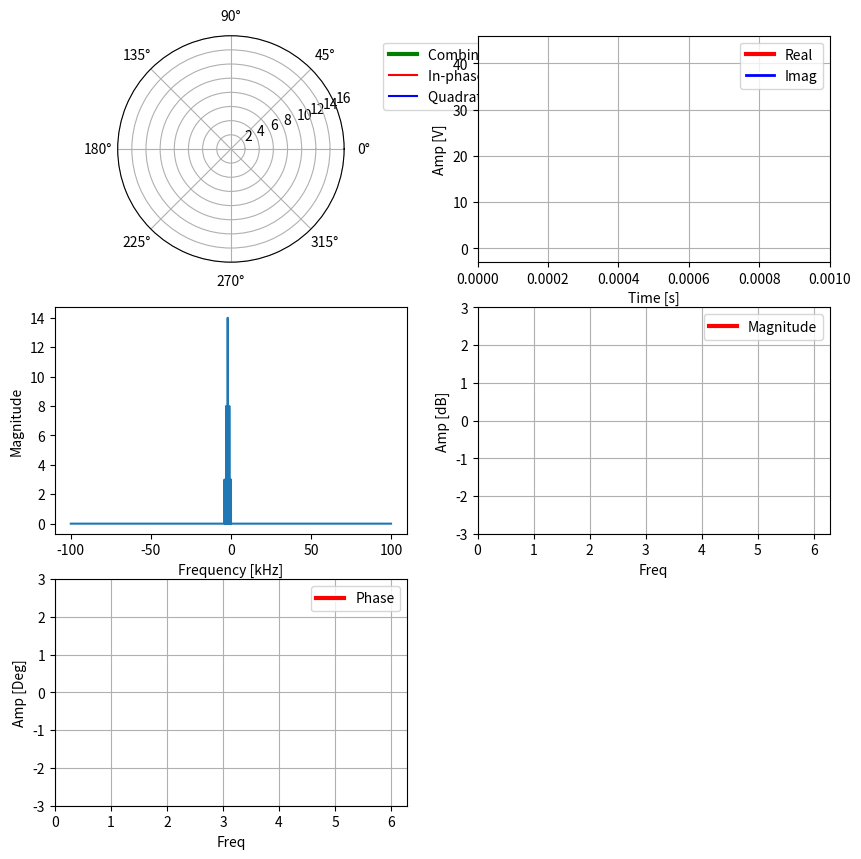

Reproduce this figure in Python. (Note: this script raises an exception after producing the figure.)
"""
@author: Kaung Myat San Oo
Animation for understanding rotating phasors, negative frequency in DSP concepts

Add, remove, or modify signals in rotating_phasors
Script will animate the individual phasors and the combined output in both rectangular and polar plots
Press any keyboard key to pause the animation

"""

# @todo
# find out why the update is slow
# reorganize the object oriented scheme
# fix rect plot time axis

import matplotlib.pyplot as plt
import numpy as np
import matplotlib.animation as animation
import cmath as cm
from collections.abc import Iterable
import matplotlib.patheffects as pe
from scipy.fftpack import fft, fftshift, fftfreq, ifft
import math

pi = np.pi


def fftfreq1(N, d):
    # this function is different from fftfreq from scipy
    # in that it returns the first N/2+1 plus the second half (N/2-1 in scipy edition) as fftfreq for even N
    # for odd N, it returns the first (N+1)/2 plus the second half ((N-1/)2 in scipy edition)
    # (this is how Richard Lyon's DSP book states)

    if N % 2 == 0:
        # even
        a1 = np.arange(0, N / 2 + 1, 1)
        a2 = np.arange(-N / 2 + 1, 0, 1)
        return np.concatenate((a1, a2)) / (N * d)
    else:
        # odd
        a1 = np.arange(0, (N + 1) / 2, 1)
        a2 = np.arange(-(N - 1) / 2, 0, 1)
        return np.concatenate((a1, a2)) / (N * d)


def wrap_around(x, count):
    return x % count


def flatten(lis):
    # flatten list items
    for item in lis:
        if isinstance(item, Iterable) and not isinstance(item, str):
            for x in flatten(item):
                yield x
        else:
            yield item


amp = 1  # 1V        (Amplitude)
f0 = 1000  # 1kHz      (Frequency)
Fs = 200000  # 200kHz    (Sample Rate)
T = 1 / f0
w0 = 2 * pi * f0

Ts = 1 / Fs
num_sampls = Fs  # number of samples

x_t = np.arange(0, Fs * Ts, Ts)
n = x_t

# list of phasor arrays that get passed into animation function
rotating_phasors = []

pause = False

# Select if you want to display the sine as a continuous wave
#  True = continuous (not able to zoom in x-direction)
#  False = Non-continuous  (able to zoom)
continuous = False

# if set True, all phasors in rotating_phasors will spin with respect to center of polar plot
# if False, all phasors will spin with respect to the end of the previous phasor end point (true vector addition)
spin_orig_center = False

# pass in phasor arrays directly when True
# this flag must be set to False if you're working with input_vector and FT_mode
pass_direct_phasor_list = False

FT_mode = False
double_sided_FFT = True
input_vector = np.array([3, 8, 14, 8, 3])
N = len(input_vector)

max_mag = np.absolute(input_vector).max()
max_theta = np.angle(input_vector, deg=True).min()

if pass_direct_phasor_list:
    # manual phasor list
    phi = pi / 2
    rotating_phasors = [
        # np.array(amp * np.exp(1j * (2 * pi * 0 * x_t + pi))),
        np.array(amp * 1 * np.exp(1j * (2 * pi * (f0 / 1.0) * x_t + phi))),
        np.array(amp * 1 * np.exp(1j * (2 * pi * (-f0 / 1.0) * x_t + phi)))
    ]

else:
    if FT_mode:
        # in this mode, input vector is time  domain samples (real or complex) and
        # the polar plot will show reconstructed time domain samples
        xn = np.array(input_vector)
        Xk = fft(xn)

        if double_sided_FFT:
            freq_idx = fftfreq1(N, 1 / N)
        else:
            freq_idx = np.arange(0, N, 1)
        # Xk = fftshift(Xk)
        # freq_idx = fftshift(freq_idx)

        # inverse FFT to check, should be the same as input_vector
        inverseFFT = ifft(Xk)
        # rewriting inverse DFT equation
        # xn = 1/N summation k=0 to N-1 {Xk * e^(j * 2pi * k * n / N)
        for k, X_curr_k in zip(freq_idx, Xk):
            rotating_phasors.append(1 / N * X_curr_k *
                                    np.array(np.exp(
                                        1j * (2 * pi * f0 * k * n / 1))))  # 1/N term is not included, it's just speed

    else:
        # in this mode, input vector is FIR filter coefficients h[k] or bk
        # polar plot will show how frequency response of FIR filter is made
        filt_coeffs = np.array(input_vector)

        # rewriting frequency response of FIR filter
        # H(e^jw) = summation k=0 to M-1 {bk e^(-j * w0 * k)}
        for k, b_curr_k in enumerate(filt_coeffs):
            rotating_phasors.append(b_curr_k *
                                    np.array(np.exp(-1j * (w0 * k * n))))

num_sigs = len(rotating_phasors)


class ScopeRectCmbd(object):
    def __init__(self, ax, num_sigs, legend_list, xylabels, max_t=2 * T, dt=Ts):
        self.ax_r = ax
        self.ax_r.grid(True)
        self.dt = dt
        self.max_t = max_t
        self.t_data = np.empty(0)
        self.y_data = []
        self.sig_lines_r = []
        self.legend_list = legend_list
        self.xylabels = xylabels
        self.num_sigs = num_sigs

        # data lines for drawing the real and imag time waves for each item in rotating_phasors
        # for each signal in rotating_phasors, sig_lines_r will draw the real and imag projections in rect plot
        for _ in range(num_sigs):
            self.sig_lines_r.append([self.ax_r.plot([], [], fstr)[0] for _, fstr in zip(range(2), ['', ''])])
            self.y_data.append([[0], [0]])

        # data lines for drawing the real and imag time waves for each item in rotating_phasors
        # sig_lines_r_cmbd will draw the real and imag of all signals combined in rotating_phasors
        self.sig_lines_r_cmbd = [self.ax_r.plot([], [], fstr, linewidth=lw,
                                                path_effects=[pe.Stroke(linewidth=5, foreground='w'), pe.Normal()])[0]
                                 for _, fstr, lw in
                                 zip(range(2), ['r-', 'b-'], [3, 2])]

        self.y_data_cmbd = [[], []]

        # sig_lines_r_curr_pt will draw the current location of the projection with an x
        self.sig_lines_r_curr_pt = [self.ax_r.plot([], [], fstr, linewidth=lw,
                                                   path_effects=[pe.Stroke(linewidth=5, foreground='w'), pe.Normal()])[
                                        0]
                                    for _, fstr, lw in
                                    zip(range(2), ['rx', 'bx'], [3, 2])]
        self.y_data_curr_pt = [0, 0]

        # # adding legend
        for line, legend in zip(self.sig_lines_r_cmbd, self.legend_list):
            line.set_label(legend)
        self.ax_r.legend()

        self.ax_r.set_xlabel(self.xylabels[0])
        self.ax_r.set_ylabel(self.xylabels[1])

        self.ax_r.set_ylim(-amp - 2, amp + 2)
        self.ax_r.set_xlim(0, self.max_t)

    def update(self, emitted):

        # drawing the individual signals
        if not pause:

            x_index = emitted[-1]

            # round is crucial here since int will make 199.99 as 199. Want to remove round off errors by rounding
            # to the nearest
            x_index_wrapped = wrap_around(x_index, round(self.max_t / self.dt))

            # strip off index since it's been saved
            emitted = emitted[:-1]

            # round is necessary to insure round off errors don't impact the synced updates between rect plots
            if self.t_data.size == 0:
                last_t = 0
            else:
                last_t = round(self.t_data[-1], 6)

            if continuous:
                if self.t_data.size == 0:
                    if last_t > self.max_t:
                        self.ax_r.set_xlim(last_t - self.max_t, last_t)
                else:
                    if last_t > self.t_data[0] + self.max_t:
                        self.ax_r.set_xlim(last_t - self.max_t, last_t)
            else:
                # frozen frame but keeps drawing on the same frame
                # round is necessary to insure round off errors don't impact the synced updates between rect plots
                round_nearest_max_t = round(self.max_t - self.dt, 6)
                if last_t >= round_nearest_max_t:
                    self.t_data = np.empty(0)
                    self.y_data_cmbd = [[], []]
                    self.y_data_curr_pt = [0, 0]

            if x_index_wrapped == 0:
                # reset t_data once one cycle (2pi rotation) is completed
                self.t_data = np.empty(0)

                # reinitialize y_data_cmbd to start clean slate if x_index is zero
                self.y_data_cmbd[0] = []
                self.y_data_cmbd[1] = []

                # reinitialize y_data_cmbd to start clean slate if x_index is zero
                self.y_data = []
                for _ in range(self.num_sigs):
                    self.y_data.append([[], []])

            self.t_data = (np.append(self.t_data, x_index_wrapped * self.dt))

            for emitted_sig, sig_line_r, y_data_1 in zip(emitted, self.sig_lines_r, self.y_data):
                y_data_1[0].append(emitted_sig.real)
                y_data_1[1].append(emitted_sig.imag)

                # these will show the individual line imag and real parts of each signal in rotating_phasors
                # these are usually commented out to avoid clutter
                # sig_line_r[0].set_data(self.t_data, y_data_1[0])
                # sig_line_r[1].set_data(self.t_data, y_data_1[1])

            # combined output drawing
            curr_pt_real = sum(emitted).real
            curr_pt_imag = sum(emitted).imag

            self.y_data_cmbd[0].append(curr_pt_real)
            self.y_data_cmbd[1].append(curr_pt_imag)

            self.y_data_curr_pt[0] = curr_pt_real
            self.y_data_curr_pt[1] = curr_pt_imag

            y_low, y_high = self.ax_r.get_ylim()

            if len(self.legend_list) == 1:
                max_pt = self.y_data_cmbd[0][-1]
                min_pt = self.y_data_cmbd[0][-1]
            else:
                max_pt = max(self.y_data_cmbd[0][-1], self.y_data_cmbd[1][-1])
                min_pt = min(self.y_data_cmbd[0][-1], self.y_data_cmbd[1][-1])

            if max_pt >= y_high:
                self.ax_r.set_ylim(y_low, max_pt + 10)
            if min_pt <= y_low:
                self.ax_r.set_ylim(min_pt - 10, y_high)

            # this will draw the final combined output of the signals in rotating_phasors
            if len(self.legend_list) == 1:
                # only 1 line will be drawn, it'll be either mag or phase
                self.sig_lines_r_cmbd[0].set_data(self.t_data / 1, self.y_data_cmbd[0])
            else:
                # two lines will be drawn, it's real projection and imag projection
                self.sig_lines_r_cmbd[0].set_data(self.t_data / 1, self.y_data_cmbd[0])
                self.sig_lines_r_cmbd[1].set_data(self.t_data / 1, self.y_data_cmbd[1])

            # this will draw the current point of final combined output of the signals in rotating_phasors
            if len(self.legend_list) == 1:
                self.sig_lines_r_curr_pt[0].set_data(self.t_data[-1], self.y_data_curr_pt[0])
            else:
                self.sig_lines_r_curr_pt[0].set_data(self.t_data[-1], self.y_data_curr_pt[0])
                self.sig_lines_r_curr_pt[1].set_data(self.t_data[-1], self.y_data_curr_pt[1])

        # print(list(flatten(self.sig_lines_r)))
        return list(flatten(self.sig_lines_r + self.sig_lines_r_cmbd + self.sig_lines_r_curr_pt))


class ScopePolarCmbd(object):
    def __init__(self, ax, num_sigs):
        self.ax_p = ax

        self.mag_accu = []
        self.theta_accu = []
        self.sig_lines_p = []

        self.mag_accu_cmbd = []
        self.theta_accu_cmbd = []

        # data lines for drawing the phasor, edge tracing, real and image projection for each item in rotating_phasors
        for _ in range(num_sigs):
            self.sig_lines_p.append(
                [self.ax_p.plot([], [], fstr, linewidth=lw)[0] for _, fstr, lw in
                 zip(range(4), ['-', '-', '-', '-'], [3, 1.5, 1.5, 1.5])])
            self.mag_accu.append([0])
            self.theta_accu.append([0])

        # data lines for drawing the combined phasor, edge tracing, real and image projection
        # or each item in rotating_phasors
        self.sig_lines_p_cmbd = [self.ax_p.plot([], [], fstr, linewidth=lw)[0] for _, fstr, lw in
                                 zip(range(4), ['g-', '-', 'r-', 'b-'], [3, 1.5, 1.5, 1.5])]

        self.prev_end_pts = 0 + 0j

        # adding legend
        self.sig_lines_p_cmbd[0].set_label('Combined Phasor')
        self.sig_lines_p_cmbd[2].set_label('In-phase or Real Projection')
        self.sig_lines_p_cmbd[3].set_label('Quadrature or Imag Projection')
        self.ax_p.legend(bbox_to_anchor=(2.3, 1), loc="upper right")

        # self.ax_p.set_title('Rotating Phasors in Polar Plot')

        self.ax_p.set_rmax(max_mag + 2)
        self.one_cycle_index = Fs / f0

    def update(self, emitted):

        # drawing the individual signals
        self.prev_end_pts = 0 + 0j
        emitted_list = []

        if not pause:
            x_index = emitted[-1]
            x_index_wrapped = wrap_around(x_index, self.one_cycle_index)

            # strip off index, don't need it here
            emitted = emitted[:-1]
            for emitted_sig, sig_line_p, mag_accu, theta_accu in zip(emitted, self.sig_lines_p, self.mag_accu,
                                                                     self.theta_accu):

                emitted_list.append(emitted_sig)

                if spin_orig_center:
                    mag, theta = cm.polar(emitted_sig)
                else:
                    mag, theta = cm.polar(sum(emitted_list))

                # print(theta)
                if x_index_wrapped == 0:
                    mag_accu = []
                    theta_accu = []

                mag_accu.append(mag)
                theta_accu.append(theta)

                cmplx = cm.rect(mag, theta)
                x = cmplx.real
                y = cmplx.imag

                mag_x, theta_x = cm.polar(complex(x, 0))
                mag_y, theta_y = cm.polar(complex(0, y))

                mag_pep, theta_pep = cm.polar(self.prev_end_pts)
                # rotating phasor
                sig_line_p[0].set_data([theta_pep, theta], [mag_pep, mag])

                # phasor edge tracing
                # usually commented out to avoid clutter
                # sig_line_p[1].set_data(theta_accu, mag_accu)

                # these will draw the real and imag component of each signal in rotating_phasors on the polar plot
                # usually commented out to avoid clutter
                # # projection to real tracing
                # sig_line_p[2].set_data([theta_x, theta_x], [0, mag_x])
                # # projection to imag tracing
                # sig_line_p[3].set_data([theta_y, theta_y], [0, mag_y])

                if not spin_orig_center:
                    self.prev_end_pts = cm.rect(mag, theta)

            # drawing of combined output
            mag, theta = cm.polar(sum(emitted))

            if x_index_wrapped == 0:
                self.mag_accu_cmbd = []
                self.theta_accu_cmbd = []

            self.mag_accu_cmbd.append(mag)
            self.theta_accu_cmbd.append(theta)

            # adjust polar r limit
            if mag >= self.ax_p.get_rmax():
                self.ax_p.set_rmax(mag + 1)

            cmplx = cm.rect(mag, theta)
            x = cmplx.real
            y = cmplx.imag
            # print(cmplx)

            mag_x, theta_x = cm.polar(complex(x, 0))
            mag_y, theta_y = cm.polar(complex(0, y))

            # rotating phasor
            self.sig_lines_p_cmbd[0].set_data([theta, theta], [0, mag])

            # phasor edge tracing
            self.sig_lines_p_cmbd[1].set_data(self.theta_accu_cmbd, self.mag_accu_cmbd)

            # # projection to real tracing
            self.sig_lines_p_cmbd[2].set_data([theta_x, theta_x], [0, mag_x])
            # # projection to imag tracing
            self.sig_lines_p_cmbd[3].set_data([theta_y, theta_y], [0, mag_y])

            # plt.draw()
        return list(flatten(self.sig_lines_p + self.sig_lines_p_cmbd))


class Scope:
    def __init__(self, num_sigs, max_t=1 * T, dt=Ts):
        self.rect_time = ScopeRectCmbd(ax_rect_cmbd, num_sigs, ['Real', 'Imag'], ['Time [s]', 'Amp [V]'], max_t * 1,
                                       dt * 1)
        self.pol1 = ScopePolarCmbd(ax_polar_cmbd, num_sigs)
        self.rect_mag = ScopeRectCmbd(ax_rect_mag, num_sigs, ['Magnitude'], ['Freq', 'Amp [dB]'], max_t * w0,
                                      dt * w0)
        self.rect_phase = ScopeRectCmbd(ax_rect_phase, num_sigs, ['Phase'], ['Freq', 'Amp [Deg]'], max_t * w0,
                                        dt * w0)

    def update(self, emitted):

        if not pause:
            x_index = emitted[-1]
        else:
            x_index = 1

        lines_time = self.rect_time.update(emitted)
        polars = self.pol1.update(emitted)

        mag, phase = cm.polar(sum(emitted[:-1]))

        phase = np.rad2deg(phase)

        if mag < 0.001:
            lines_mag = self.rect_mag.update([20 * np.log10(0.001), x_index])
            lines_phase = self.rect_phase.update([phase, x_index])
        else:
            lines_mag = self.rect_mag.update([20 * np.log10(mag), x_index])
            lines_phase = self.rect_phase.update([phase, x_index])

        # lines_mag = self.rect_mag.update(emitted)
        # lines_phase = self.rect_phase.update(emitted)

        # return list(flatten(polars + lines_mag + lines_phase))

        return list(flatten(lines_time + polars + lines_mag + lines_phase))

        # return list(flatten(lines_time + polars))


def sig_emitter():
    i = 0
    curr_phasor_values = []
    while i < x_t.size:
        # print('i is ', i)
        if not pause:
            curr_phasor_values.clear()
            for phasor in rotating_phasors:
                curr_phasor_values.append(phasor[i])

            curr_phasor_values.append(i)
            i = i + 1

        yield curr_phasor_values


def onClick(event):
    global pause
    pause ^= True


fig = plt.figure(1, figsize=(10, 10))

ax_polar_cmbd = plt.subplot(3, 2, 1, projection='polar')
if FT_mode:
    # plot the input_vector points on polar plot
    for point in input_vector:
        mag, theta = cm.polar(point)
        ax_polar_cmbd.plot(theta, mag, 'b*')

ax_rect_cmbd = plt.subplot(3, 2, 2)

# fft plot of the sum of signals in rotating_phasors
sum_sig = sum(rotating_phasors)
yf = fft(sum_sig)
xf = fftfreq(num_sampls, 1 / Fs)
ax_rect_fft = plt.subplot(3, 2, 3)
ax_rect_fft.set_xlabel('Frequency [kHz]')
ax_rect_fft.set_ylabel('Magnitude')
xf = fftshift(xf)
yf = fftshift(yf)
ax_rect_fft.plot(xf / 1e3, 1.0 / num_sampls * np.abs(yf))

# ax_mag = plt.subplot(3, 2, 4)
ax_rect_mag = plt.subplot(3, 2, 4)
ax_rect_phase = plt.subplot(3, 2, 5)

scope_main = Scope(len(rotating_phasors))

interval = 4
fig.canvas.mpl_connect('key_press_event', onClick)

# pass a generator in "sineEmitter" to produce data for the update func
ani = animation.FuncAnimation(fig, scope_main.update, sig_emitter, interval=interval,
                              blit=True)

plt.show()
